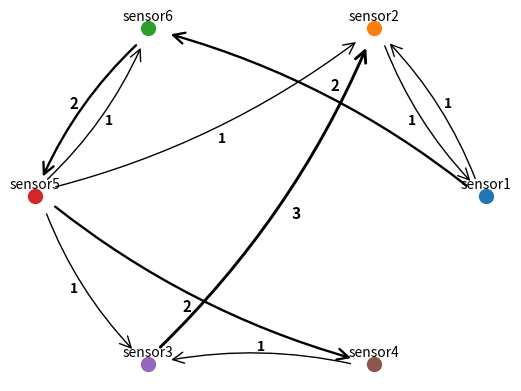

The matplotlib source for this figure:
import math
import matplotlib.pyplot as plt
import numpy as np
from matplotlib.patches import FancyArrowPatch

def normalize_2d_vector(x, y):
    magnitude = math.sqrt(x ** 2 + y ** 2)  # Calculate the magnitude of the vector

    # Normalize the vector
    normalized_x = x / magnitude if magnitude != 0 else 0
    normalized_y = y / magnitude if magnitude != 0 else 0

    return normalized_x, normalized_y

def extract_unique_points(routes):
    unique_points = []
    seen = set()

    for route in routes:
        for point in route:
            if point not in seen:
                unique_points.append(point)
                seen.add(point)

    return unique_points


def plot_routes(routes):

    # list every unique point
    points = extract_unique_points(routes)
    print(points)

    # calculate each route count
    route_counts = {}
    for route in routes:
        if route in route_counts:
            route_counts[route] += 1
        else:
            route_counts[route] = 1

    # Create a figure and axis
    fig, ax = plt.subplots()

    # Map variables:
    point_size = 10
    arrow_tip_size = 20
    arrow_curve_factor = 0.1
    arrow_shortening_factor = 0.09  # arrows should be shorter to not overlap the radius of points
    count_text_displacement_factor = 0.09  # how much further the text is from the middle of the arrow to the right (perpendicually)
    end_arrow_tip_displacement = 0.02  # slightly shift the end tip to avoid arrows overlapping

    angles = np.linspace(0, 2 * np.pi, len(points), endpoint=False)
    circle_x = np.cos(angles)
    circle_y = np.sin(angles)

    # Dictionary to store coordinates of each point
    point_coordinates = {point: (x, y) for point, x, y in zip(points, circle_x, circle_y)}

    # print(point_coordinates)

    # Draw points
    for point, (x, y) in point_coordinates.items():
        ax.plot(x, y, 'o', markersize=point_size, label=point)
        ax.text(x, y+0.06, point, ha='center', va='center')

    # Calculate routes
    for route, count in route_counts.items():

        first_point, second_point = route
        start_x, start_y = point_coordinates[first_point]
        end_x, end_y = point_coordinates[second_point]

        # Displacement vectors:
        displacement_vector_x = end_x - start_x
        displacement_vector_y = end_y - start_y

        # Normalized vectors:
        normalized_vector_x, normalized_vector_y = normalize_2d_vector(displacement_vector_x, displacement_vector_y)

        # Calculate arrows adjustments for start and end points:
        a_start_x = start_x + normalized_vector_x * arrow_shortening_factor
        a_start_y = start_y + normalized_vector_y * arrow_shortening_factor
        # the direction coordinates are turned 90 degrees to shift the end tip to the right.
        a_end_x = end_x - normalized_vector_x * arrow_shortening_factor + end_arrow_tip_displacement * normalized_vector_y
        a_end_y = end_y - normalized_vector_y * arrow_shortening_factor + end_arrow_tip_displacement * -normalized_vector_x

        # Calculate the plot of a curved arrow between points
        arrow = FancyArrowPatch(
            (a_start_x, a_start_y),                              # start point
            (a_end_x, a_end_y),                                  # end point
            connectionstyle=f"arc3,rad={arrow_curve_factor}",         # curved factor
            arrowstyle="->",                                          # style
            mutation_scale=arrow_tip_size,                            # arrow size
            linewidth=1 + math.log(count)                             # arrow width based on count in logarithmic scale
        )

        ax.add_patch(arrow)

        # Calculate the point to place the text
        arrow_mid_x = start_x + displacement_vector_x / 2
        arrow_mid_y = start_y + displacement_vector_y / 2

        text_x = arrow_mid_x + count_text_displacement_factor * displacement_vector_y
        text_y = arrow_mid_y + count_text_displacement_factor * -displacement_vector_x

        # write route count above the route
        ax.text(text_x, text_y, str(count), ha='center', va='center', fontsize = 10 + math.log(count), weight = 1000)

    plt.axis("off")
    # plt.show()
    plt.savefig('graph.png')


sample_routes = [
        ("sensor1", "sensor2"),
        ("sensor2", "sensor1"),
        ("sensor1", "sensor6"),
        ("sensor1", "sensor6"),
        ("sensor6", "sensor5"),
        ("sensor5", "sensor6"),
        ("sensor6", "sensor5"),
        ("sensor5", "sensor2"),
        ("sensor5", "sensor3"),
        ("sensor5", "sensor4"),
        ("sensor5", "sensor4"),
        ("sensor4", "sensor3"),
        ("sensor3", "sensor2"),
        ("sensor3", "sensor2"),
        ("sensor3", "sensor2")
    ]

new_routes = [
        ("raspPI1", "raspPI2"),
        ("raspPI2", "raspPI1"),
        ("raspPI1", "raspPI3"),
        ("raspPI3", "raspPI2"),
        ("raspPI2", "raspPI1")
]

plot_routes(sample_routes)


